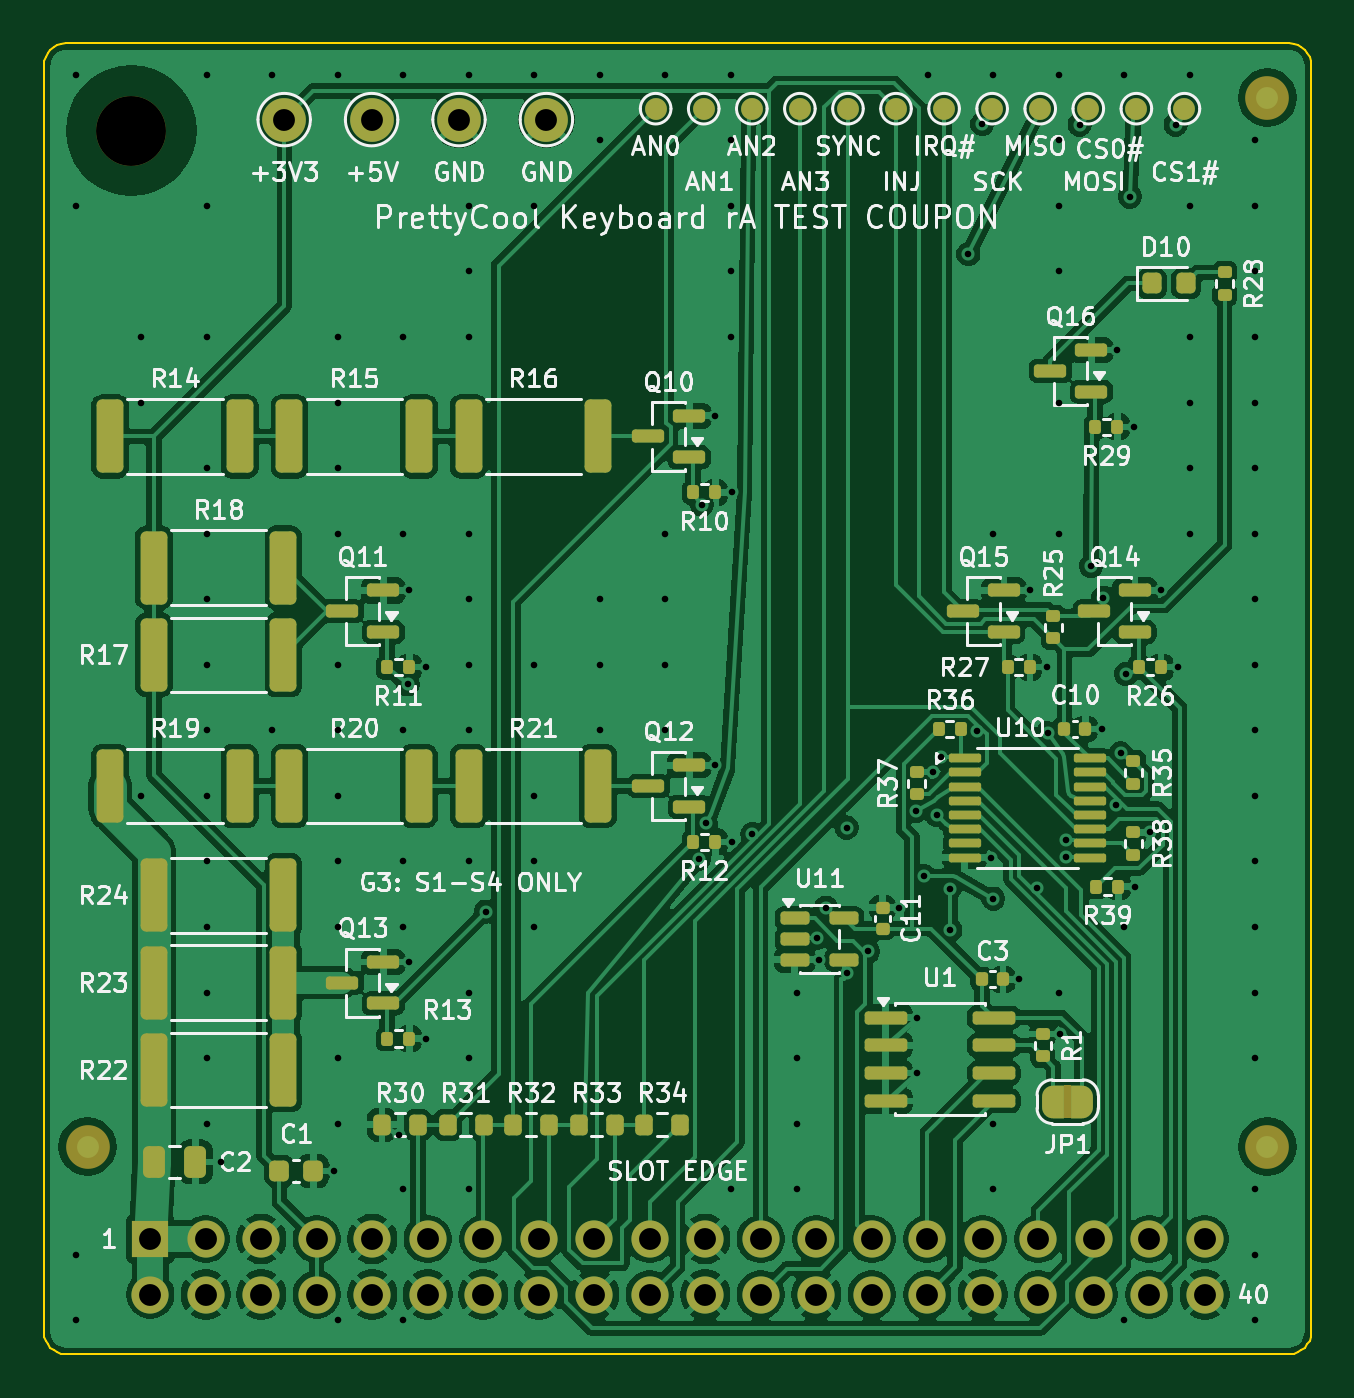
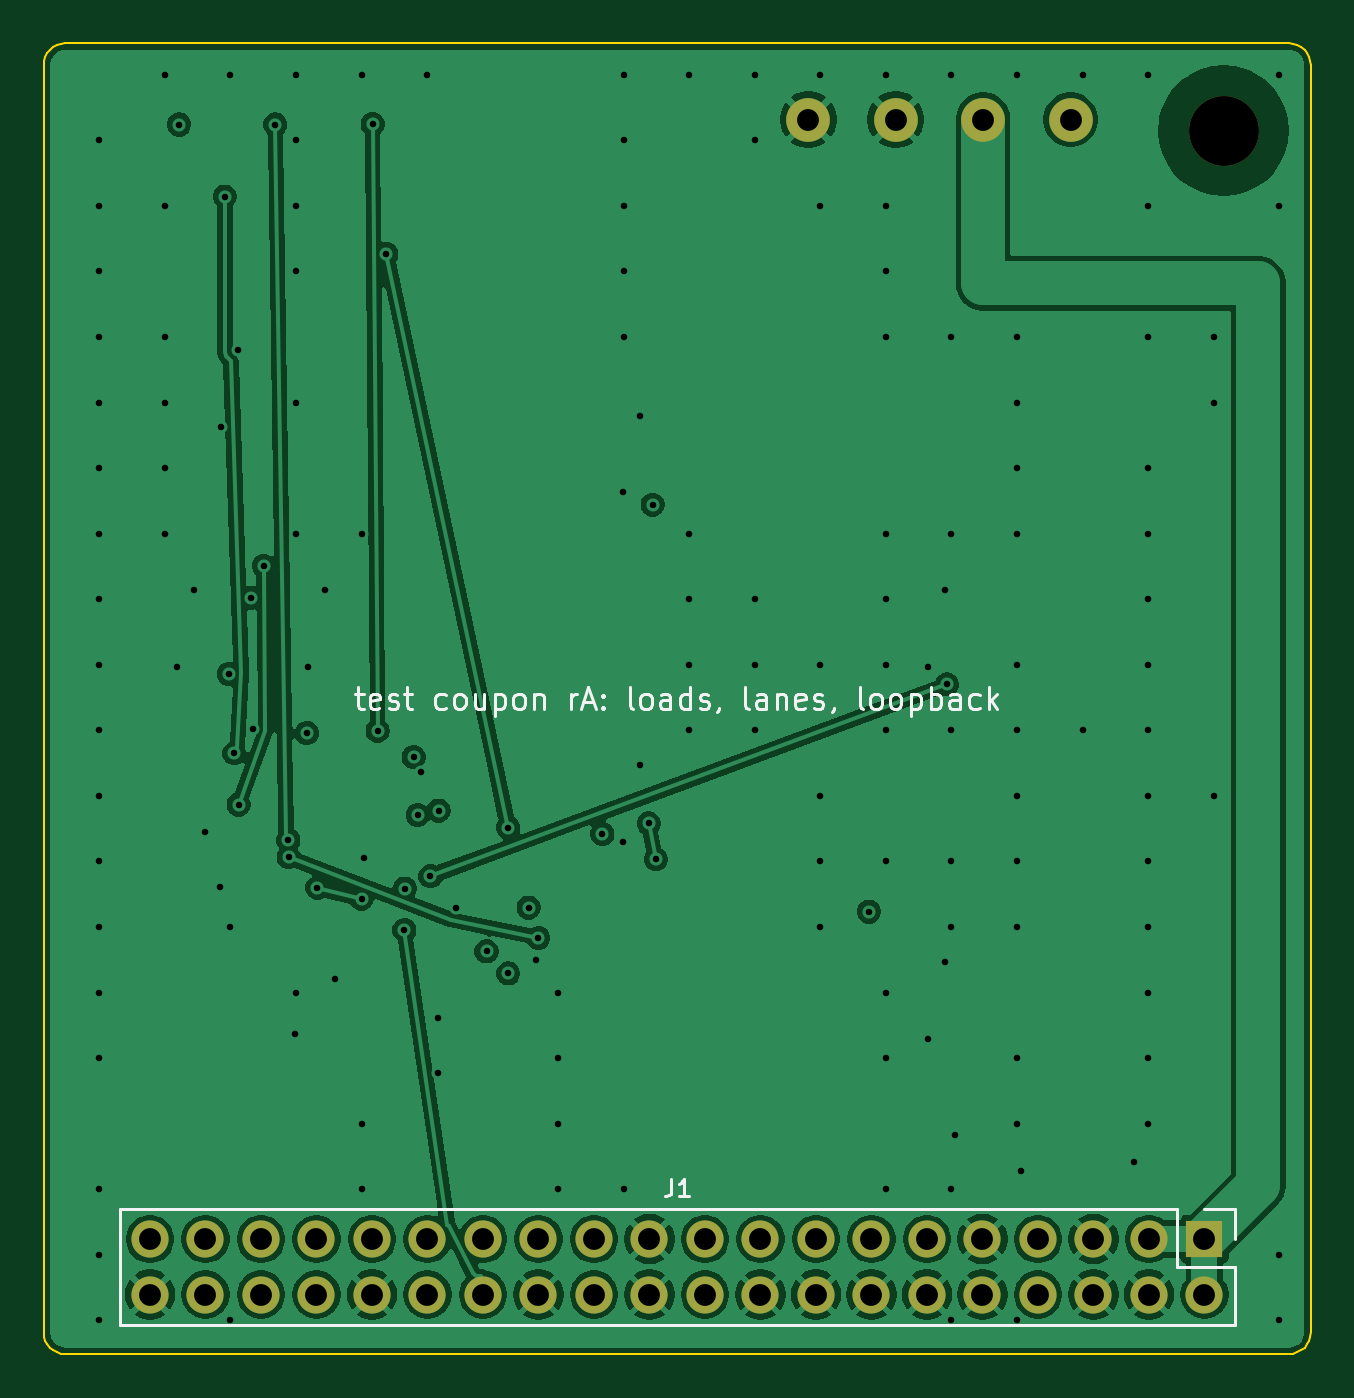
Circuit board: 11 layer files. Board 58.0 x 60.0 mm.
- bottom_copper: prettycool-keyboard-test-coupon-B_Cu.gbl (112555 bytes)
- bottom_mask: prettycool-keyboard-test-coupon-B_Mask.gbs (1727 bytes)
- paste: prettycool-keyboard-test-coupon-B_Paste.gbp (518 bytes)
- bottom_silk: prettycool-keyboard-test-coupon-B_Silkscreen.gbo (17670 bytes)
- outline: prettycool-keyboard-test-coupon-Edge_Cuts.gm1 (2012 bytes)
- top_copper: prettycool-keyboard-test-coupon-F_Cu.gtl (218985 bytes)
- top_mask: prettycool-keyboard-test-coupon-F_Mask.gts (9482 bytes)
- paste: prettycool-keyboard-test-coupon-F_Paste.gtp (6326 bytes)
- top_silk: prettycool-keyboard-test-coupon-F_Silkscreen.gto (138138 bytes)
- drill: prettycool-keyboard-test-coupon-NPTH.drl (380 bytes)
- drill: prettycool-keyboard-test-coupon-PTH.drl (3342 bytes)

=== bottom_copper: prettycool-keyboard-test-coupon-B_Cu.gbl (112555 bytes, source omitted) ===
=== bottom_mask: prettycool-keyboard-test-coupon-B_Mask.gbs ===
%TF.GenerationSoftware,KiCad,Pcbnew,10.0.8-10.0.8~ubuntu24.04.1*%
%TF.CreationDate,2026-11-27T04:46:37+00:00*%
%TF.ProjectId,prettycool-keyboard-test-coupon,70726574-7479-4636-9f6f-6c2d6b657962,rev?*%
%TF.SameCoordinates,Original*%
%TF.FileFunction,Soldermask,Bot*%
%TF.FilePolarity,Negative*%
%FSLAX46Y46*%
G04 Gerber Fmt 4.6, Leading zero omitted, Abs format (unit mm)*
G04 Created by KiCad (PCBNEW 10.0.8-10.0.8~ubuntu24.04.1) date 2026-11-27 04:46:37*
%MOMM*%
%LPD*%
G01*
G04 APERTURE LIST*
%ADD10C,2.000000*%
%ADD11C,3.200000*%
%ADD12R,1.700000X1.700000*%
%ADD13C,1.700000*%
G04 APERTURE END LIST*
D10*
%TO.C,TP3*%
X19000000Y56500000D03*
%TD*%
%TO.C,TP1*%
X11000000Y56500000D03*
%TD*%
%TO.C,TP2*%
X15000000Y56500000D03*
%TD*%
D11*
%TO.C,H1*%
X4000000Y56000000D03*
%TD*%
D10*
%TO.C,TP4*%
X23000000Y56500000D03*
%TD*%
D12*
%TO.C,J1*%
X4870000Y5270000D03*
D13*
X4870000Y2730000D03*
X7410000Y5270000D03*
X7410000Y2730000D03*
X9950000Y5270000D03*
X9950000Y2730000D03*
X12490000Y5270000D03*
X12490000Y2730000D03*
X15030000Y5270000D03*
X15030000Y2730000D03*
X17570000Y5270000D03*
X17570000Y2730000D03*
X20110000Y5270000D03*
X20110000Y2730000D03*
X22650000Y5270000D03*
X22650000Y2730000D03*
X25190000Y5270000D03*
X25190000Y2730000D03*
X27730000Y5270000D03*
X27730000Y2730000D03*
X30270000Y5270000D03*
X30270000Y2730000D03*
X32810000Y5270000D03*
X32810000Y2730000D03*
X35350000Y5270000D03*
X35350000Y2730000D03*
X37890000Y5270000D03*
X37890000Y2730000D03*
X40430000Y5270000D03*
X40430000Y2730000D03*
X42970000Y5270000D03*
X42970000Y2730000D03*
X45510000Y5270000D03*
X45510000Y2730000D03*
X48050000Y5270000D03*
X48050000Y2730000D03*
X50590000Y5270000D03*
X50590000Y2730000D03*
X53130000Y5270000D03*
X53130000Y2730000D03*
%TD*%
M02*

=== paste: prettycool-keyboard-test-coupon-B_Paste.gbp ===
%TF.GenerationSoftware,KiCad,Pcbnew,10.0.8-10.0.8~ubuntu24.04.1*%
%TF.CreationDate,2026-11-27T04:46:37+00:00*%
%TF.ProjectId,prettycool-keyboard-test-coupon,70726574-7479-4636-9f6f-6c2d6b657962,rev?*%
%TF.SameCoordinates,Original*%
%TF.FileFunction,Paste,Bot*%
%TF.FilePolarity,Positive*%
%FSLAX46Y46*%
G04 Gerber Fmt 4.6, Leading zero omitted, Abs format (unit mm)*
G04 Created by KiCad (PCBNEW 10.0.8-10.0.8~ubuntu24.04.1) date 2026-11-27 04:46:37*
%MOMM*%
%LPD*%
G01*
G04 APERTURE LIST*
G04 APERTURE END LIST*
M02*

=== bottom_silk: prettycool-keyboard-test-coupon-B_Silkscreen.gbo (17670 bytes, source omitted) ===
=== outline: prettycool-keyboard-test-coupon-Edge_Cuts.gm1 ===
%TF.GenerationSoftware,KiCad,Pcbnew,10.0.8-10.0.8~ubuntu24.04.1*%
%TF.CreationDate,2026-11-27T04:46:37+00:00*%
%TF.ProjectId,prettycool-keyboard-test-coupon,70726574-7479-4636-9f6f-6c2d6b657962,rev?*%
%TF.SameCoordinates,Original*%
%TF.FileFunction,Profile,NP*%
%FSLAX46Y46*%
G04 Gerber Fmt 4.6, Leading zero omitted, Abs format (unit mm)*
G04 Created by KiCad (PCBNEW 10.0.8-10.0.8~ubuntu24.04.1) date 2026-11-27 04:46:37*
%MOMM*%
%LPD*%
G01*
G04 APERTURE LIST*
%TA.AperFunction,Profile*%
%ADD10C,0.100000*%
%TD*%
G04 APERTURE END LIST*
D10*
X0Y59000000D02*
X0Y1000000D01*
X0Y1000000D02*
X19214Y804910D01*
X19214Y59195091D02*
X0Y59000000D01*
X19214Y804910D02*
X76120Y617317D01*
X76120Y59382684D02*
X19214Y59195091D01*
X76120Y617317D02*
X168530Y444430D01*
X168530Y59555571D02*
X76120Y59382684D01*
X168530Y444430D02*
X292893Y292894D01*
X292893Y59707107D02*
X168530Y59555571D01*
X292893Y292894D02*
X444429Y168531D01*
X444429Y59831470D02*
X292893Y59707107D01*
X444429Y168531D02*
X617316Y76121D01*
X617316Y59923880D02*
X444429Y59831470D01*
X617316Y76121D02*
X804909Y19215D01*
X804909Y59980786D02*
X617316Y59923880D01*
X804909Y19215D02*
X1000000Y0D01*
X1000000Y60000000D02*
X804909Y59980786D01*
X1000000Y0D02*
X57000000Y0D01*
X57000000Y60000000D02*
X1000000Y60000000D01*
X57000000Y0D02*
X57195090Y19215D01*
X57195090Y59980786D02*
X57000000Y60000000D01*
X57195090Y19215D02*
X57382683Y76121D01*
X57382683Y59923880D02*
X57195090Y59980786D01*
X57382683Y76121D02*
X57555570Y168531D01*
X57555570Y59831470D02*
X57382683Y59923880D01*
X57555570Y168531D02*
X57707106Y292894D01*
X57707106Y59707107D02*
X57555570Y59831470D01*
X57707106Y292894D02*
X57831469Y444430D01*
X57831469Y59555571D02*
X57707106Y59707107D01*
X57831469Y444430D02*
X57923879Y617317D01*
X57923879Y59382684D02*
X57831469Y59555571D01*
X57923879Y617317D02*
X57980785Y804910D01*
X57980785Y59195091D02*
X57923879Y59382684D01*
X57980785Y804910D02*
X58000000Y1000000D01*
X58000000Y59000000D02*
X57980785Y59195091D01*
X58000000Y1000000D02*
X58000000Y59000000D01*
M02*

=== top_copper: prettycool-keyboard-test-coupon-F_Cu.gtl (218985 bytes, source omitted) ===
=== top_mask: prettycool-keyboard-test-coupon-F_Mask.gts (9482 bytes, source omitted) ===
=== paste: prettycool-keyboard-test-coupon-F_Paste.gtp (6326 bytes, source omitted) ===
=== top_silk: prettycool-keyboard-test-coupon-F_Silkscreen.gto (138138 bytes, source omitted) ===
=== drill: prettycool-keyboard-test-coupon-NPTH.drl ===
M48
; DRILL file KiCad 10.0.8-10.0.8~ubuntu24.04.1 date 2026-11-27T04:46:38
; FORMAT={-:-/ absolute / metric / decimal}
; #@! TF.CreationDate,2026-11-27T04:46:38+00:00
; #@! TF.GenerationSoftware,Kicad,Pcbnew,10.0.8-10.0.8~ubuntu24.04.1
; #@! TF.FileFunction,NonPlated,1,4,NPTH
FMAT,2
METRIC
; #@! TA.AperFunction,NonPlated,NPTH,ComponentDrill
T1C3.200
%
G90
G05
T1
X4.0Y56.0
M30

=== drill: prettycool-keyboard-test-coupon-PTH.drl ===
M48
; DRILL file KiCad 10.0.8-10.0.8~ubuntu24.04.1 date 2026-11-27T04:46:38
; FORMAT={-:-/ absolute / metric / decimal}
; #@! TF.CreationDate,2026-11-27T04:46:38+00:00
; #@! TF.GenerationSoftware,Kicad,Pcbnew,10.0.8-10.0.8~ubuntu24.04.1
; #@! TF.FileFunction,Plated,1,4,PTH
FMAT,2
METRIC
; #@! TA.AperFunction,Plated,PTH,ViaDrill
T1C0.300
; #@! TA.AperFunction,Plated,PTH,ComponentDrill
T2C1.000
%
G90
G05
T1
X1.45Y58.55
X1.45Y52.55
X1.45Y4.55
X1.45Y1.55
X4.45Y46.55
X4.45Y43.55
X4.45Y25.55
X7.45Y58.55
X7.45Y52.55
X7.45Y46.55
X7.45Y40.55
X7.45Y37.55
X7.45Y34.55
X7.45Y31.55
X7.45Y28.55
X7.45Y25.55
X7.45Y22.55
X7.45Y19.55
X7.45Y16.55
X7.45Y13.55
X7.45Y10.55
X8.115Y8.8
X10.45Y58.55
X10.45Y28.55
X13.258Y8.383
X13.45Y58.55
X13.45Y46.55
X13.45Y43.55
X13.45Y40.55
X13.45Y37.55
X13.45Y31.55
X13.45Y28.55
X13.45Y25.55
X13.45Y22.55
X13.45Y19.55
X13.45Y13.55
X13.45Y10.55
X13.45Y1.55
X16.276Y10.038
X16.45Y58.55
X16.45Y46.55
X16.45Y37.55
X16.45Y28.55
X16.45Y22.55
X16.45Y19.55
X16.45Y7.55
X16.45Y1.55
X16.65Y30.65
X16.725Y34.95
X16.725Y17.95
X17.502Y31.439
X17.502Y14.439
X19.45Y58.55
X19.45Y52.55
X19.45Y49.55
X19.45Y46.55
X19.45Y37.55
X19.45Y34.55
X19.45Y31.55
X19.45Y28.55
X19.45Y22.55
X19.45Y16.55
X19.45Y13.55
X19.45Y7.55
X20.225Y20.25
X22.45Y58.55
X22.45Y52.55
X22.45Y31.55
X22.45Y25.55
X22.45Y22.55
X22.45Y19.55
X25.45Y58.55
X25.45Y55.55
X25.45Y34.55
X25.45Y31.55
X25.45Y28.55
X28.45Y58.55
X28.45Y37.55
X28.45Y34.55
X28.45Y31.55
X28.45Y28.55
X29.975Y22.65
X30.125Y38.875
X30.3Y24.3
X30.725Y42.95
X30.725Y26.95
X31.45Y58.55
X31.45Y55.55
X31.45Y52.55
X31.45Y49.55
X31.45Y46.55
X31.45Y7.55
X31.502Y39.439
X31.502Y23.439
X32.425Y23.809
X34.45Y16.55
X34.45Y13.55
X34.45Y10.55
X34.45Y7.55
X35.362Y19.05
X35.475Y18.05
X35.8Y20.434
X36.737Y24.1
X36.737Y17.425
X37.729Y18.43
X39.148Y20.43
X39.925Y24.875
X39.95Y15.405
X39.95Y12.865
X40.3Y21.875
X40.45Y58.55
X40.714Y26.634
X40.875Y24.675
X41.065Y27.334
X41.465Y21.309
X41.49Y19.409
X42.312Y50.35
X42.716Y28.525
X42.941Y56.3
X43.325Y22.725
X43.45Y58.55
X43.45Y37.55
X43.45Y20.85
X43.45Y10.55
X43.45Y7.55
X44.651Y17.154
X45.125Y34.95
X45.475Y21.35
X45.902Y31.439
X45.95Y28.426
X46.45Y58.55
X46.45Y55.55
X46.45Y52.55
X46.45Y49.55
X46.45Y43.55
X46.45Y37.55
X46.45Y16.55
X46.495Y14.645
X46.788Y22.75
X46.8Y23.525
X47.4Y56.275
X47.925Y36.075
X48.427Y28.614
X48.495Y34.624
X49.075Y25.15
X49.125Y45.95
X49.279Y27.505
X49.45Y58.55
X49.45Y19.55
X49.45Y1.55
X49.525Y31.126
X49.704Y52.975
X49.902Y42.439
X49.945Y21.395
X50.633Y23.885
X51.125Y34.95
X51.797Y56.275
X51.902Y31.439
X52.45Y58.55
X52.45Y52.55
X52.45Y46.55
X52.45Y43.55
X52.45Y40.55
X52.45Y37.55
X55.45Y55.55
X55.45Y52.55
X55.45Y49.55
X55.45Y46.55
X55.45Y43.55
X55.45Y40.55
X55.45Y37.55
X55.45Y34.55
X55.45Y31.55
X55.45Y28.55
X55.45Y25.55
X55.45Y22.55
X55.45Y19.55
X55.45Y16.55
X55.45Y13.55
X55.45Y7.55
X55.45Y4.55
X55.45Y1.55
T2
X4.87Y5.27
X4.87Y2.73
X7.41Y5.27
X7.41Y2.73
X9.95Y5.27
X9.95Y2.73
X11.0Y56.5
X12.49Y5.27
X12.49Y2.73
X15.0Y56.5
X15.03Y5.27
X15.03Y2.73
X17.57Y5.27
X17.57Y2.73
X19.0Y56.5
X20.11Y5.27
X20.11Y2.73
X22.65Y5.27
X22.65Y2.73
X23.0Y56.5
X25.19Y5.27
X25.19Y2.73
X27.73Y5.27
X27.73Y2.73
X30.27Y5.27
X30.27Y2.73
X32.81Y5.27
X32.81Y2.73
X35.35Y5.27
X35.35Y2.73
X37.89Y5.27
X37.89Y2.73
X40.43Y5.27
X40.43Y2.73
X42.97Y5.27
X42.97Y2.73
X45.51Y5.27
X45.51Y2.73
X48.05Y5.27
X48.05Y2.73
X50.59Y5.27
X50.59Y2.73
X53.13Y5.27
X53.13Y2.73
M30
